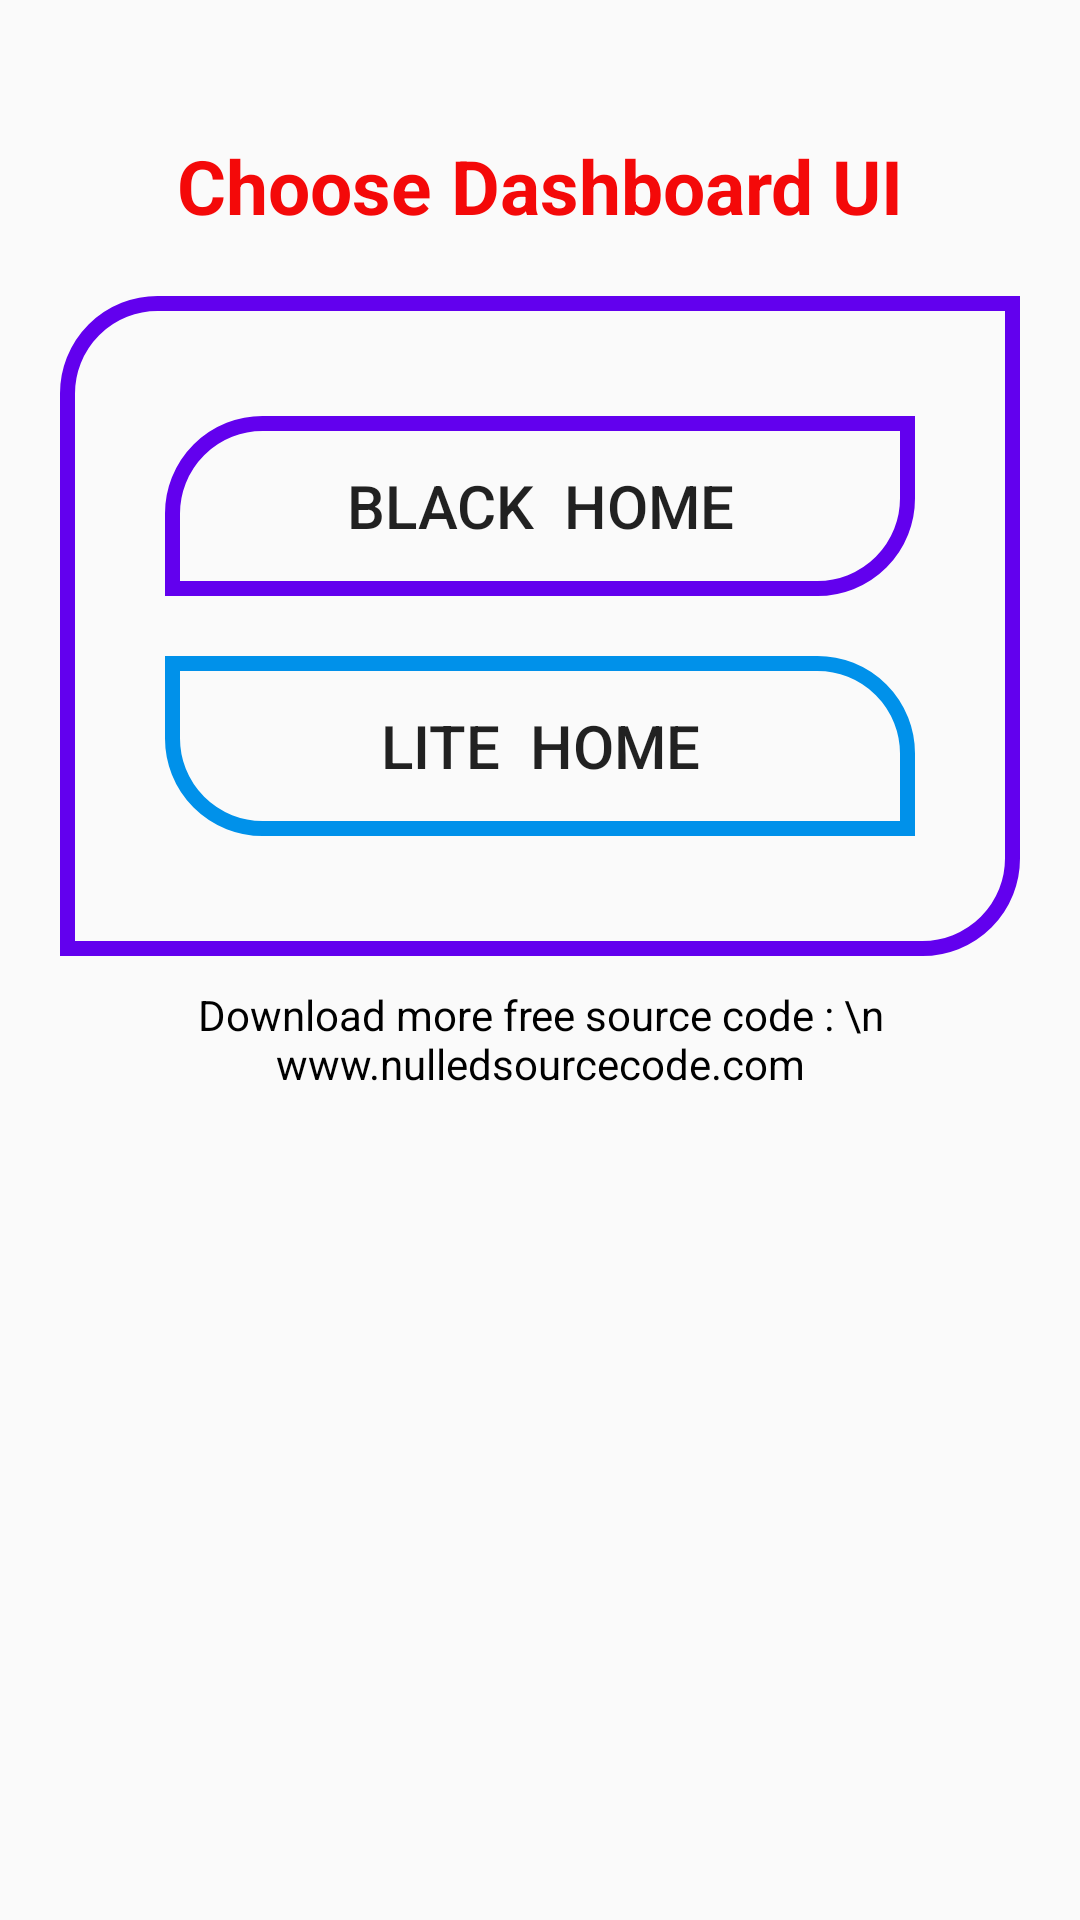

Produce the Android XML layout that renders to this screen, including the resource entries it uses.
<!-- AndroidManifest.xml: application theme AppTheme -->
<!-- res/layout/activity_main.xml -->
<?xml version="1.0" encoding="utf-8"?>

<LinearLayout xmlns:android="http://schemas.android.com/apk/res/android"
    android:orientation="vertical"
    android:layout_width="fill_parent"
    android:layout_height="fill_parent"
    android:layout_gravity="center"
    android:gravity="center"
    android:padding="20sp">
    <TextView
        android:layout_width="fill_parent"
        android:layout_height="wrap_content"
        android:text="Choose Dashboard UI"
        android:gravity="center_horizontal"
        android:paddingTop="25sp"
        android:textColor="#F40909"
        android:textStyle="bold"
        android:paddingBottom="20sp"
        android:textSize="25sp" />
        <LinearLayout
            android:orientation="vertical"
            android:background="@drawable/border"
            android:layout_width="match_parent"
            android:layout_height="wrap_content"
            android:padding="20sp">
            <Button
                android:id="@+id/dashoardBlack"
                android:text="Black  Home"
                android:textSize="20sp"
                android:background="@drawable/border"
                android:layout_marginTop="20sp"
                android:layout_gravity="center"
                android:layout_width="250dp"
                android:layout_height="60dp"/>

            <Button
                android:id="@+id/dashboardLite"
                android:text="Lite  Home"
                android:textSize="20sp"
                android:background="@drawable/button"
                android:layout_marginTop="20sp"
                android:layout_gravity="center"
                android:layout_width="250dp"
                android:layout_marginBottom="20dp"
                android:layout_height="60dp"/>
        </LinearLayout>
    <TextView
        android:layout_width="fill_parent"
        android:layout_height="wrap_content"
        android:textColor="@color/black"
        android:layout_marginTop="10dp"
        android:gravity="center"
        android:id="@+id/login_instructions"
        android:text="Download more free source code : \n www.nulledsourcecode.com" />



    <FrameLayout
        android:id="@+id/frameLayout_Container"
        android:layout_width="match_parent"
        android:layout_height="match_parent"  />
</LinearLayout>
<!-- resources referenced by this layout -->
<resources>
  <!-- drawable border (drawable) -->
  <shape xmlns:android="http://schemas.android.com/apk/res/android"
      android:shape="rectangle">
      <corners
          android:topLeftRadius="30dp"
          android:topRightRadius="0dp"
          android:bottomRightRadius="30dp"
          android:bottomLeftRadius="0dp" />
      <stroke
          android:width="5dp"
          android:color="@color/purple_500" />
  </shape>
  <!-- drawable button (drawable) -->
  <shape xmlns:android="http://schemas.android.com/apk/res/android"
      android:shape="rectangle">
      <corners
          android:topLeftRadius="0dp"
          android:topRightRadius="30dp"
          android:bottomRightRadius="0dp"
          android:bottomLeftRadius="30dp" />
      <stroke
          android:width="5dp"
          android:color="#0091EA" />
  </shape>
  <style name="AppTheme" parent="Theme.AppCompat.Light.DarkActionBar">
          <item name="colorPrimary">@color/colorPrimary</item>
          <item name="colorPrimaryDark">@color/colorPrimaryDark</item>
          <item name="colorAccent">@color/colorAccent</item>
      </style>
  <color name="colorPrimary">#FFFFFF</color>
  <color name="colorPrimaryDark">#000</color>
  <color name="colorAccent">#11CFC5</color>
  <!-- not gathered from this repository: default colours our renderer supplied (Android Studio template values) -->
  <color name="purple_500">#FF6200EE</color>
  <color name="black">#FF000000</color>
</resources>
